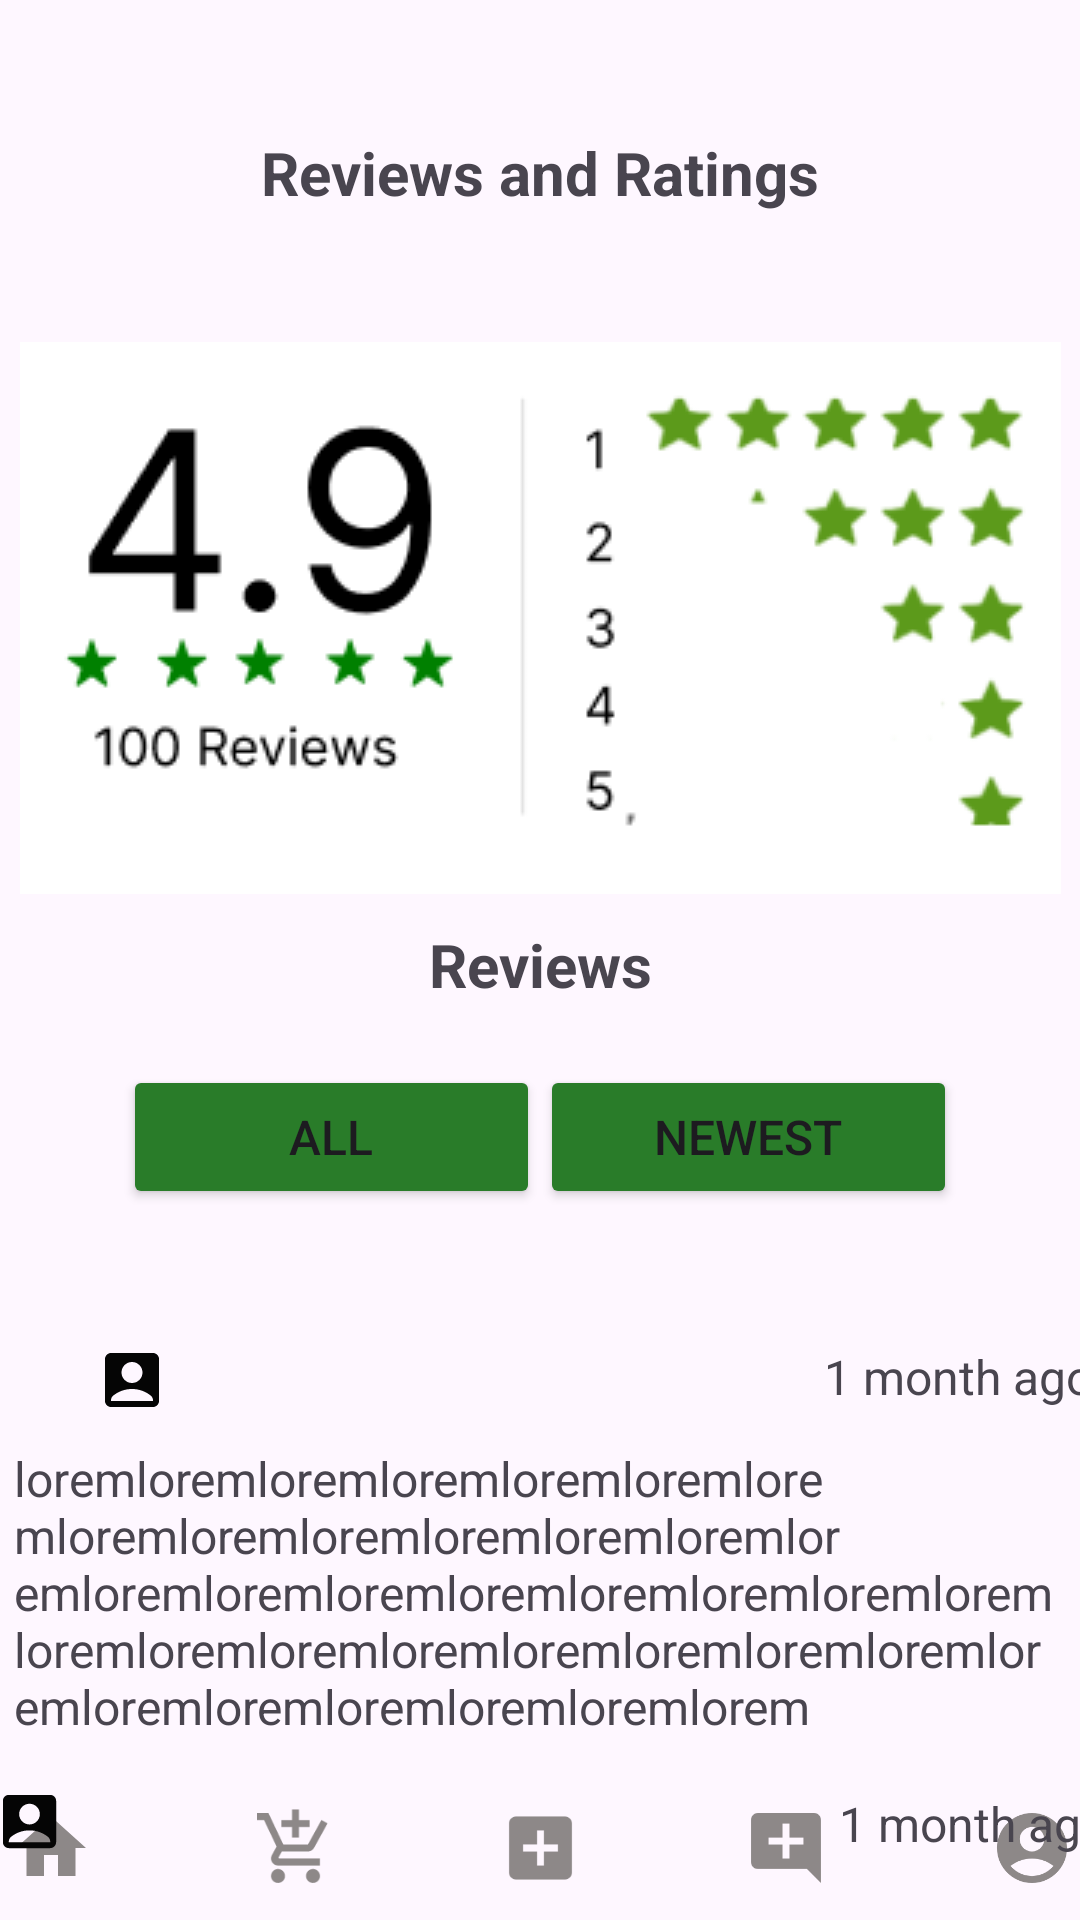

Reconstruct the res/layout file that produces this screen, plus the resources it refers to.
<!-- AndroidManifest.xml: application theme Theme.MADLabExam -->
<!-- res/layout/activity_page19.xml -->
<?xml version="1.0" encoding="utf-8"?>
<androidx.constraintlayout.widget.ConstraintLayout xmlns:android="http://schemas.android.com/apk/res/android"
    xmlns:app="http://schemas.android.com/apk/res-auto"
    xmlns:tools="http://schemas.android.com/tools"
    android:layout_width="match_parent"
    android:layout_height="match_parent"
    tools:context=".Page19">

    <LinearLayout
        android:layout_width="409dp"
        android:layout_height="wrap_content"
        android:layout_marginTop="20dp"
        android:layout_marginBottom="10dp"
        android:orientation="horizontal"
        app:layout_constraintBottom_toBottomOf="parent"
        app:layout_constraintEnd_toEndOf="parent"
        app:layout_constraintHorizontal_bias="0.5"
        app:layout_constraintStart_toStartOf="parent"
        app:layout_constraintTop_toBottomOf="@+id/textView35">

        <ImageView
            android:id="@+id/v1"
            android:layout_width="26dp"
            android:layout_height="28dp"
            android:layout_weight="1"
            app:srcCompat="@drawable/baseline_home_24" />

        <ImageView
            android:id="@+id/v2"
            android:layout_width="26dp"
            android:layout_height="28dp"
            android:layout_weight="1"
            app:srcCompat="@drawable/baseline_add_shopping_cart_24" />

        <ImageView
            android:id="@+id/imageView26"
            android:layout_width="26dp"
            android:layout_height="28dp"
            android:layout_weight="1"
            app:srcCompat="@drawable/baseline_add_box_24" />

        <ImageView
            android:id="@+id/v3"
            android:layout_width="26dp"
            android:layout_height="28dp"
            android:layout_weight="1"
            app:srcCompat="@drawable/baseline_add_comment_24" />

        <ImageView
            android:id="@+id/v4"
            android:layout_width="26dp"
            android:layout_height="28dp"
            android:layout_weight="1"
            app:srcCompat="@drawable/baseline_account_circle_24" />
    </LinearLayout>

    <ImageView
        android:id="@+id/imageView27"
        android:layout_width="wrap_content"
        android:layout_height="wrap_content"
        android:layout_marginTop="43dp"
        app:layout_constraintEnd_toEndOf="parent"
        app:layout_constraintStart_toStartOf="parent"
        app:layout_constraintTop_toBottomOf="@+id/textView66"
        app:srcCompat="@drawable/img23" />

    <TextView
        android:id="@+id/textView66"
        android:layout_width="wrap_content"
        android:layout_height="wrap_content"
        android:layout_marginTop="44dp"
        android:text="@string/review"
        android:textSize="20sp"
        android:textStyle="bold"
        app:layout_constraintEnd_toEndOf="parent"
        app:layout_constraintHorizontal_bias="0.5"
        app:layout_constraintStart_toStartOf="parent"
        app:layout_constraintTop_toTopOf="parent" />

    <TextView
        android:id="@+id/textView67"
        android:layout_width="wrap_content"
        android:layout_height="wrap_content"
        android:layout_marginTop="10dp"
        android:text="@string/reviews"
        android:textSize="20sp"
        android:textStyle="bold"
        app:layout_constraintEnd_toEndOf="parent"
        app:layout_constraintHorizontal_bias="0.5"
        app:layout_constraintStart_toStartOf="parent"
        app:layout_constraintTop_toBottomOf="@+id/imageView27" />

    <LinearLayout
        android:id="@+id/linearLayout16"
        android:layout_width="278dp"
        android:layout_height="68dp"
        android:layout_marginStart="20dp"
        android:layout_marginTop="20dp"
        android:layout_marginEnd="20dp"
        android:orientation="horizontal"
        app:layout_constraintEnd_toEndOf="parent"
        app:layout_constraintStart_toStartOf="parent"
        app:layout_constraintTop_toBottomOf="@+id/textView67">

        <Button
            android:id="@+id/button10"
            android:layout_width="wrap_content"
            android:layout_height="wrap_content"
            android:layout_weight="1"
            android:backgroundTint="@color/green1"
            android:text="@string/all"
            android:textSize="16sp" />

        <Button
            android:id="@+id/button13"
            android:layout_width="wrap_content"
            android:layout_height="wrap_content"
            android:layout_weight="1"
            android:backgroundTint="@color/green1"
            android:text="@string/neww"
            android:textSize="16sp" />
    </LinearLayout>

    <TextView
        android:id="@+id/textView68"
        android:layout_width="wrap_content"
        android:layout_height="wrap_content"
        android:layout_marginStart="300dp"
        android:layout_marginTop="25dp"
        android:layout_marginEnd="21dp"
        android:text="@string/monthago"
        android:textSize="16sp"
        app:layout_constraintEnd_toEndOf="parent"
        app:layout_constraintStart_toStartOf="parent"
        app:layout_constraintTop_toBottomOf="@+id/linearLayout16" />

    <ImageView
        android:id="@+id/imageView29"
        android:layout_width="wrap_content"
        android:layout_height="wrap_content"
        android:layout_marginStart="32dp"
        android:layout_marginTop="25dp"
        app:layout_constraintStart_toStartOf="parent"
        app:layout_constraintTop_toBottomOf="@+id/linearLayout16"
        app:srcCompat="@drawable/baseline_account_box_24" />

    <TextView
        android:id="@+id/textView114"
        android:layout_width="358dp"
        android:layout_height="97dp"
        android:layout_marginStart="32dp"
        android:layout_marginTop="10dp"
        android:layout_marginEnd="25dp"
        android:text="@string/lorem"
        android:textSize="16sp"
        app:layout_constraintEnd_toEndOf="parent"
        app:layout_constraintStart_toStartOf="parent"
        app:layout_constraintTop_toBottomOf="@+id/imageView29" />

    <ImageView
        android:id="@+id/imageView35"
        android:layout_width="wrap_content"
        android:layout_height="wrap_content"
        android:layout_marginStart="32dp"
        android:layout_marginTop="16dp"
        android:layout_marginEnd="240dp"
        app:layout_constraintEnd_toStartOf="@+id/textView115"
        app:layout_constraintStart_toStartOf="parent"
        app:layout_constraintTop_toBottomOf="@+id/textView114"
        app:srcCompat="@drawable/baseline_account_box_24" />

    <TextView
        android:id="@+id/textView115"
        android:layout_width="wrap_content"
        android:layout_height="wrap_content"
        android:layout_marginStart="18dp"
        android:layout_marginTop="18dp"
        android:layout_marginEnd="25dp"
        android:text="@string/monthago"
        android:textSize="16sp"
        app:layout_constraintEnd_toEndOf="parent"
        app:layout_constraintStart_toEndOf="@+id/imageView35"
        app:layout_constraintTop_toBottomOf="@+id/textView114" />

    <TextView
        android:id="@+id/textView116"
        android:layout_width="350dp"
        android:layout_height="114dp"
        android:layout_marginStart="32dp"
        android:layout_marginTop="22dp"
        android:layout_marginEnd="29dp"
        android:text="@string/lorem"
        android:textSize="16sp"
        app:layout_constraintEnd_toEndOf="parent"
        app:layout_constraintStart_toStartOf="parent"
        app:layout_constraintTop_toBottomOf="@+id/imageView35" />

</androidx.constraintlayout.widget.ConstraintLayout>
<!-- resources referenced by this layout -->
<resources>
  <color name="green1">#297C29</color>
  <!-- drawable baseline_account_box_24 (drawable) -->
  <vector android:height="24dp" android:tint="#050505"
      android:viewportHeight="24" android:viewportWidth="24"
      android:width="24dp" xmlns:android="http://schemas.android.com/apk/res/android">
      <path android:fillColor="@android:color/white" android:pathData="M19,3H5C3.9,3 3,3.9 3,5v14c0,1.1 0.9,2 2,2h14c1.1,0 2,-0.9 2,-2V5C21,3.9 20.1,3 19,3zM12,6c1.93,0 3.5,1.57 3.5,3.5c0,1.93 -1.57,3.5 -3.5,3.5s-3.5,-1.57 -3.5,-3.5C8.5,7.57 10.07,6 12,6zM19,19H5v-0.23c0,-0.62 0.28,-1.2 0.76,-1.58C7.47,15.82 9.64,15 12,15s4.53,0.82 6.24,2.19c0.48,0.38 0.76,0.97 0.76,1.58V19z"/>
  </vector>
  <!-- drawable baseline_account_circle_24 (drawable) -->
  <vector android:height="24dp" android:tint="#8D8888"
      android:viewportHeight="24" android:viewportWidth="24"
      android:width="24dp" xmlns:android="http://schemas.android.com/apk/res/android">
      <path android:fillColor="@android:color/white" android:pathData="M12,2C6.48,2 2,6.48 2,12s4.48,10 10,10s10,-4.48 10,-10S17.52,2 12,2zM12,6c1.93,0 3.5,1.57 3.5,3.5S13.93,13 12,13s-3.5,-1.57 -3.5,-3.5S10.07,6 12,6zM12,20c-2.03,0 -4.43,-0.82 -6.14,-2.88C7.55,15.8 9.68,15 12,15s4.45,0.8 6.14,2.12C16.43,19.18 14.03,20 12,20z"/>
  </vector>
  <!-- drawable baseline_add_box_24 (drawable) -->
  <vector android:height="24dp" android:tint="#8D8888"
      android:viewportHeight="24" android:viewportWidth="24"
      android:width="24dp" xmlns:android="http://schemas.android.com/apk/res/android">
      <path android:fillColor="@android:color/white" android:pathData="M19,3L5,3c-1.11,0 -2,0.9 -2,2v14c0,1.1 0.89,2 2,2h14c1.1,0 2,-0.9 2,-2L21,5c0,-1.1 -0.9,-2 -2,-2zM17,13h-4v4h-2v-4L7,13v-2h4L11,7h2v4h4v2z"/>
  </vector>
  <!-- drawable baseline_add_comment_24 (drawable) -->
  <vector android:height="24dp" android:tint="#8D8888"
      android:viewportHeight="24" android:viewportWidth="24"
      android:width="24dp" xmlns:android="http://schemas.android.com/apk/res/android">
      <path android:fillColor="@android:color/white" android:pathData="M21.99,4c0,-1.1 -0.89,-2 -1.99,-2H4c-1.1,0 -2,0.9 -2,2v12c0,1.1 0.9,2 2,2h14l4,4 -0.01,-18zM17,11h-4v4h-2v-4H7V9h4V5h2v4h4v2z"/>
  </vector>
  <!-- drawable baseline_add_shopping_cart_24 (drawable) -->
  <vector android:height="24dp" android:tint="#8D8888"
      android:viewportHeight="24" android:viewportWidth="24"
      android:width="24dp" xmlns:android="http://schemas.android.com/apk/res/android">
      <path android:fillColor="@android:color/white" android:pathData="M11,9h2L13,6h3L16,4h-3L13,1h-2v3L8,4v2h3v3zM7,18c-1.1,0 -1.99,0.9 -1.99,2S5.9,22 7,22s2,-0.9 2,-2 -0.9,-2 -2,-2zM17,18c-1.1,0 -1.99,0.9 -1.99,2s0.89,2 1.99,2 2,-0.9 2,-2 -0.9,-2 -2,-2zM7.17,14.75l0.03,-0.12 0.9,-1.63h7.45c0.75,0 1.41,-0.41 1.75,-1.03l3.86,-7.01L19.42,4h-0.01l-1.1,2 -2.76,5L8.53,11l-0.13,-0.27L6.16,6l-0.95,-2 -0.94,-2L1,2v2h2l3.6,7.59 -1.35,2.45c-0.16,0.28 -0.25,0.61 -0.25,0.96 0,1.1 0.9,2 2,2h12v-2L7.42,15c-0.13,0 -0.25,-0.11 -0.25,-0.25z"/>
  </vector>
  <!-- drawable baseline_home_24 (drawable) -->
  <vector android:height="24dp" android:tint="#8D8888"
      android:viewportHeight="24" android:viewportWidth="24"
      android:width="24dp" xmlns:android="http://schemas.android.com/apk/res/android">
      <path android:fillColor="@android:color/white" android:pathData="M10,20v-6h4v6h5v-8h3L12,3 2,12h3v8z"/>
  </vector>
  <string name="all">All</string>
  <string name="lorem">loremloremloremloremloremloremloremloremloremloremloremloremloremlor
          emloremloremloremloremloremloremloremloremloremloremloremloremloremloremloremloremlor
          emloremloremloremloremloremlorem</string>
  <string name="monthago">1 month ago</string>
  <string name="neww">Newest</string>
  <string name="review">Reviews and Ratings</string>
  <string name="reviews">Reviews</string>
  <style name="Theme.MADLabExam" parent="Base.Theme.MADLabExam" />
  <style name="Base.Theme.MADLabExam" parent="Theme.Material3.DayNight.NoActionBar">
          
          
      </style>
</resources>
